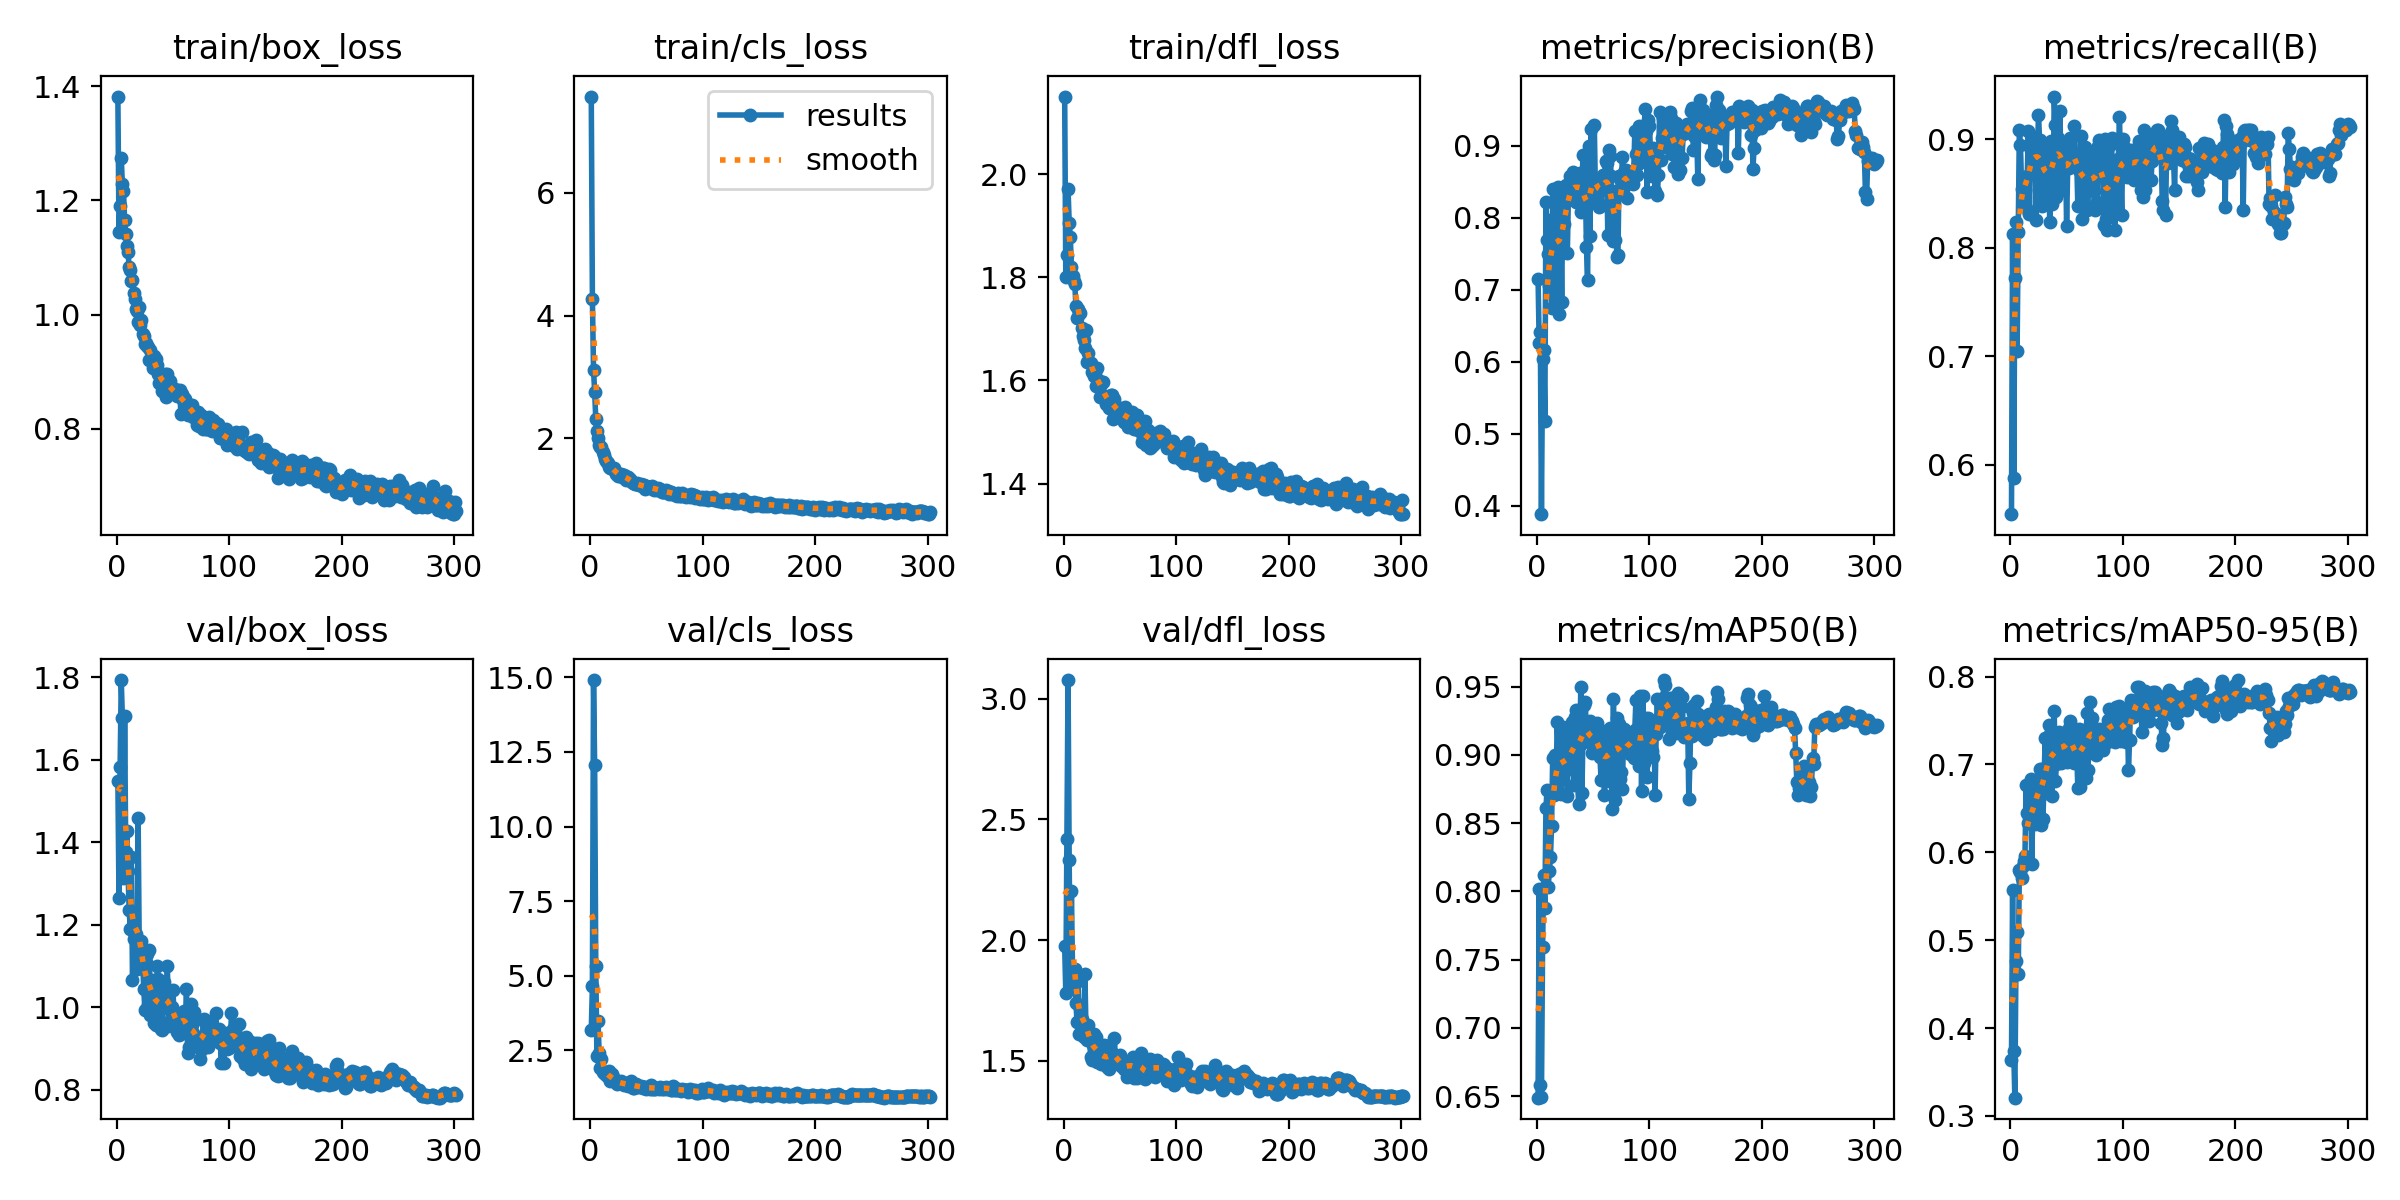

The data file committed next to this chart (first rows):
epoch, time, train/box_loss, train/cls_loss, train/dfl_loss, metrics/precision(B), metrics/recall(B), metrics/mAP50(B), metrics/mAP50-95(B), val/box_loss, val/cls_loss, val/dfl_loss, lr/pg0, lr/pg1, lr/pg2
1, 53.58, 1.382, 7.571, 2.151, 0.7151, 0.5542, 0.6489, 0.3642, 1.548, 3.175, 1.974, 0.003293, 0.003293, 0.003293
2, 87.48, 1.144, 4.273, 1.801, 0.6257, 0.8126, 0.8021, 0.5569, 1.264, 4.641, 1.78, 0.006627, 0.006627, 0.006627
3, 120.8, 1.19, 3.118, 1.843, 0.6408, 0.5879, 0.6581, 0.3738, 1.583, 14.91, 2.419, 0.00996, 0.00996, 0.00996
4, 154.4, 1.275, 2.764, 1.972, 0.3884, 0.7717, 0.6497, 0.3208, 1.793, 12.07, 3.078, 0.01, 0.01, 0.01
5, 187.5, 1.228, 2.313, 1.906, 0.6043, 0.8232, 0.7592, 0.4766, 1.702, 5.317, 2.33, 0.01, 0.01, 0.01
6, 220.7, 1.217, 2.124, 1.878, 0.6167, 0.705, 0.8119, 0.5098, 1.313, 2.326, 1.805, 0.01, 0.01, 0.01
7, 254.1, 1.165, 2.011, 1.821, 0.5175, 0.8141, 0.7879, 0.4614, 1.705, 3.491, 2.205, 0.01, 0.01, 0.01
8, 287.5, 1.141, 1.885, 1.803, 0.8213, 0.9081, 0.8612, 0.5796, 1.377, 2.414, 1.869, 0.01, 0.01, 0.01
9, 320.6, 1.12, 1.866, 1.793, 0.7688, 0.8951, 0.8743, 0.5775, 1.428, 1.917, 1.865, 0.01, 0.01, 0.01
10, 353.7, 1.11, 1.859, 1.787, 0.7492, 0.8546, 0.8031, 0.5706, 1.33, 2.226, 1.88, 0.01, 0.01, 0.01
11, 386.7, 1.084, 1.779, 1.745, 0.7049, 0.8454, 0.8149, 0.5846, 1.237, 1.784, 1.738, 0.01, 0.01, 0.01
12, 419.2, 1.079, 1.731, 1.72, 0.7963, 0.8395, 0.8248, 0.5897, 1.19, 1.726, 1.66, 0.01, 0.01, 0.01
13, 452.5, 1.058, 1.672, 1.738, 0.6745, 0.8535, 0.8481, 0.5958, 1.365, 1.713, 1.831, 0.01, 0.01, 0.01
14, 485.9, 1.06, 1.638, 1.733, 0.8398, 0.8363, 0.8979, 0.6769, 1.066, 1.727, 1.613, 0.01, 0.01, 0.01
15, 518.9, 1.038, 1.621, 1.73, 0.7542, 0.8657, 0.8705, 0.6448, 1.166, 1.63, 1.671, 0.01, 0.01, 0.01
16, 552, 1.027, 1.594, 1.702, 0.7912, 0.9077, 0.8996, 0.6335, 1.171, 1.681, 1.671, 0.01, 0.01, 0.01
17, 585.1, 1.01, 1.534, 1.687, 0.6903, 0.8312, 0.8758, 0.6328, 1.178, 1.808, 1.642, 0.01, 0.01, 0.01
18, 617.9, 1.007, 1.521, 1.678, 0.8185, 0.8899, 0.9241, 0.6835, 1.092, 1.463, 1.598, 0.01, 0.01, 0.01
19, 650.9, 0.9869, 1.522, 1.663, 0.8428, 0.8838, 0.9009, 0.5865, 1.458, 1.703, 1.858, 0.01, 0.01, 0.01
20, 684.3, 1.013, 1.5, 1.697, 0.6663, 0.8929, 0.8938, 0.6497, 1.144, 1.614, 1.611, 0.01, 0.01, 0.01
21, 717.7, 0.9825, 1.526, 1.636, 0.7948, 0.8988, 0.8717, 0.6757, 1.103, 1.482, 1.586, 0.01, 0.01, 0.01
22, 750.4, 0.9911, 1.472, 1.652, 0.683, 0.902, 0.8826, 0.6326, 1.16, 1.485, 1.647, 0.01, 0.01, 0.01
23, 783.5, 0.9657, 1.426, 1.637, 0.8401, 0.8253, 0.9203, 0.6688, 1.112, 1.445, 1.618, 0.01, 0.01, 0.01
24, 816.6, 0.962, 1.422, 1.634, 0.7913, 0.8814, 0.8921, 0.6774, 1.045, 1.385, 1.517, 0.009999, 0.009999, 0.009999
25, 849.4, 0.9488, 1.384, 1.617, 0.8302, 0.9228, 0.8883, 0.6776, 0.9941, 1.403, 1.505, 0.009999, 0.009999, 0.009999
26, 882, 0.9501, 1.428, 1.619, 0.8452, 0.899, 0.9163, 0.6953, 1.111, 1.431, 1.563, 0.009999, 0.009999, 0.009999
27, 915.1, 0.9445, 1.414, 1.609, 0.7506, 0.8904, 0.8696, 0.6308, 1.13, 1.471, 1.609, 0.009999, 0.009999, 0.009999
28, 948, 0.9432, 1.366, 1.615, 0.8333, 0.8384, 0.91, 0.6952, 1.007, 1.428, 1.525, 0.009999, 0.009999, 0.009999
29, 981, 0.9212, 1.384, 1.59, 0.8581, 0.8943, 0.8907, 0.6384, 1.139, 1.385, 1.599, 0.009999, 0.009999, 0.009999
30, 1014, 0.9375, 1.399, 1.625, 0.8443, 0.8688, 0.8931, 0.6851, 0.9806, 1.331, 1.493, 0.009999, 0.009999, 0.009999
31, 1047, 0.9221, 1.383, 1.601, 0.8355, 0.8444, 0.9242, 0.7306, 1.044, 1.382, 1.547, 0.009999, 0.009999, 0.009999
32, 1080, 0.906, 1.321, 1.569, 0.8634, 0.8715, 0.9002, 0.6674, 1.067, 1.401, 1.559, 0.009999, 0.009999, 0.009999
33, 1113, 0.9267, 1.374, 1.593, 0.8433, 0.8778, 0.8777, 0.6831, 0.9621, 1.353, 1.488, 0.009999, 0.009999, 0.009999
34, 1146, 0.919, 1.366, 1.596, 0.8428, 0.896, 0.928, 0.7454, 1.012, 1.318, 1.51, 0.009999, 0.009999, 0.009999
35, 1179, 0.9223, 1.339, 1.598, 0.8223, 0.8232, 0.9327, 0.7345, 0.9578, 1.34, 1.497, 0.009999, 0.009999, 0.009999
36, 1212, 0.9118, 1.301, 1.569, 0.8452, 0.8984, 0.913, 0.6966, 1.1, 1.477, 1.563, 0.009999, 0.009999, 0.009999
37, 1245, 0.8952, 1.291, 1.571, 0.8464, 0.8404, 0.8641, 0.6644, 1.069, 1.365, 1.544, 0.009999, 0.009999, 0.009999
38, 1277, 0.8808, 1.272, 1.555, 0.8616, 0.8444, 0.9072, 0.7251, 0.9721, 1.249, 1.499, 0.009999, 0.009999, 0.009999
39, 1310, 0.8872, 1.268, 1.558, 0.8075, 0.9394, 0.9494, 0.7605, 0.9482, 1.224, 1.473, 0.009999, 0.009999, 0.009999
40, 1343, 0.8657, 1.257, 1.547, 0.8487, 0.913, 0.8719, 0.6808, 0.9457, 1.332, 1.467, 0.009999, 0.009999, 0.009999
41, 1376, 0.8839, 1.255, 1.57, 0.8875, 0.8467, 0.9208, 0.7004, 1.055, 1.387, 1.565, 0.009998, 0.009998, 0.009998
42, 1408, 0.8892, 1.268, 1.572, 0.8367, 0.9014, 0.9365, 0.7284, 1.062, 1.276, 1.54, 0.009998, 0.009998, 0.009998
43, 1441, 0.8954, 1.235, 1.571, 0.8513, 0.8748, 0.9386, 0.7369, 1.014, 1.3, 1.529, 0.009998, 0.009998, 0.009998
44, 1473, 0.8557, 1.235, 1.525, 0.7595, 0.9263, 0.9126, 0.7254, 1.013, 1.262, 1.522, 0.009998, 0.009998, 0.009998
45, 1506, 0.8951, 1.252, 1.564, 0.713, 0.8785, 0.9103, 0.7013, 1.101, 1.315, 1.596, 0.009998, 0.009998, 0.009998
46, 1539, 0.8701, 1.226, 1.549, 0.8999, 0.8535, 0.9096, 0.7217, 0.956, 1.274, 1.494, 0.009998, 0.009998, 0.009998
47, 1571, 0.8838, 1.233, 1.542, 0.7751, 0.8778, 0.9248, 0.7335, 0.994, 1.256, 1.491, 0.009998, 0.009998, 0.009998
48, 1604, 0.8716, 1.234, 1.536, 0.9236, 0.8918, 0.9096, 0.7142, 0.9903, 1.266, 1.505, 0.009998, 0.009998, 0.009998
49, 1636, 0.8639, 1.178, 1.542, 0.8227, 0.8952, 0.9014, 0.7128, 1.001, 1.261, 1.487, 0.009998, 0.009998, 0.009998
50, 1669, 0.8622, 1.219, 1.548, 0.8256, 0.8202, 0.9131, 0.7032, 1.041, 1.221, 1.522, 0.009998, 0.009998, 0.009998
51, 1701, 0.86, 1.201, 1.532, 0.9282, 0.8759, 0.9186, 0.7299, 0.9728, 1.253, 1.477, 0.009998, 0.009998, 0.009998
52, 1734, 0.8697, 1.214, 1.539, 0.8331, 0.8737, 0.9123, 0.7419, 0.965, 1.243, 1.485, 0.009997, 0.009997, 0.009997
53, 1767, 0.8661, 1.196, 1.528, 0.8527, 0.9009, 0.9234, 0.749, 0.9656, 1.215, 1.486, 0.009997, 0.009997, 0.009997
54, 1799, 0.8566, 1.186, 1.52, 0.8506, 0.888, 0.9026, 0.7234, 0.9393, 1.328, 1.466, 0.009997, 0.009997, 0.009997
55, 1832, 0.8663, 1.223, 1.548, 0.8153, 0.8808, 0.9107, 0.7362, 0.9325, 1.214, 1.477, 0.009997, 0.009997, 0.009997
56, 1865, 0.8676, 1.199, 1.539, 0.8165, 0.8869, 0.8986, 0.7049, 0.9362, 1.289, 1.431, 0.009997, 0.009997, 0.009997
57, 1898, 0.8265, 1.152, 1.51, 0.8177, 0.9126, 0.8818, 0.7019, 0.9856, 1.199, 1.488, 0.009997, 0.009997, 0.009997
58, 1932, 0.8603, 1.172, 1.532, 0.842, 0.8808, 0.9148, 0.7257, 0.979, 1.19, 1.49, 0.009997, 0.009997, 0.009997
59, 1965, 0.8508, 1.155, 1.526, 0.86, 0.8808, 0.9111, 0.7145, 0.9808, 1.241, 1.494, 0.009997, 0.009997, 0.009997
60, 1997, 0.8538, 1.198, 1.525, 0.8466, 0.8382, 0.8704, 0.6728, 0.9918, 1.229, 1.488, 0.009997, 0.009997, 0.009997
... 242 more rows
